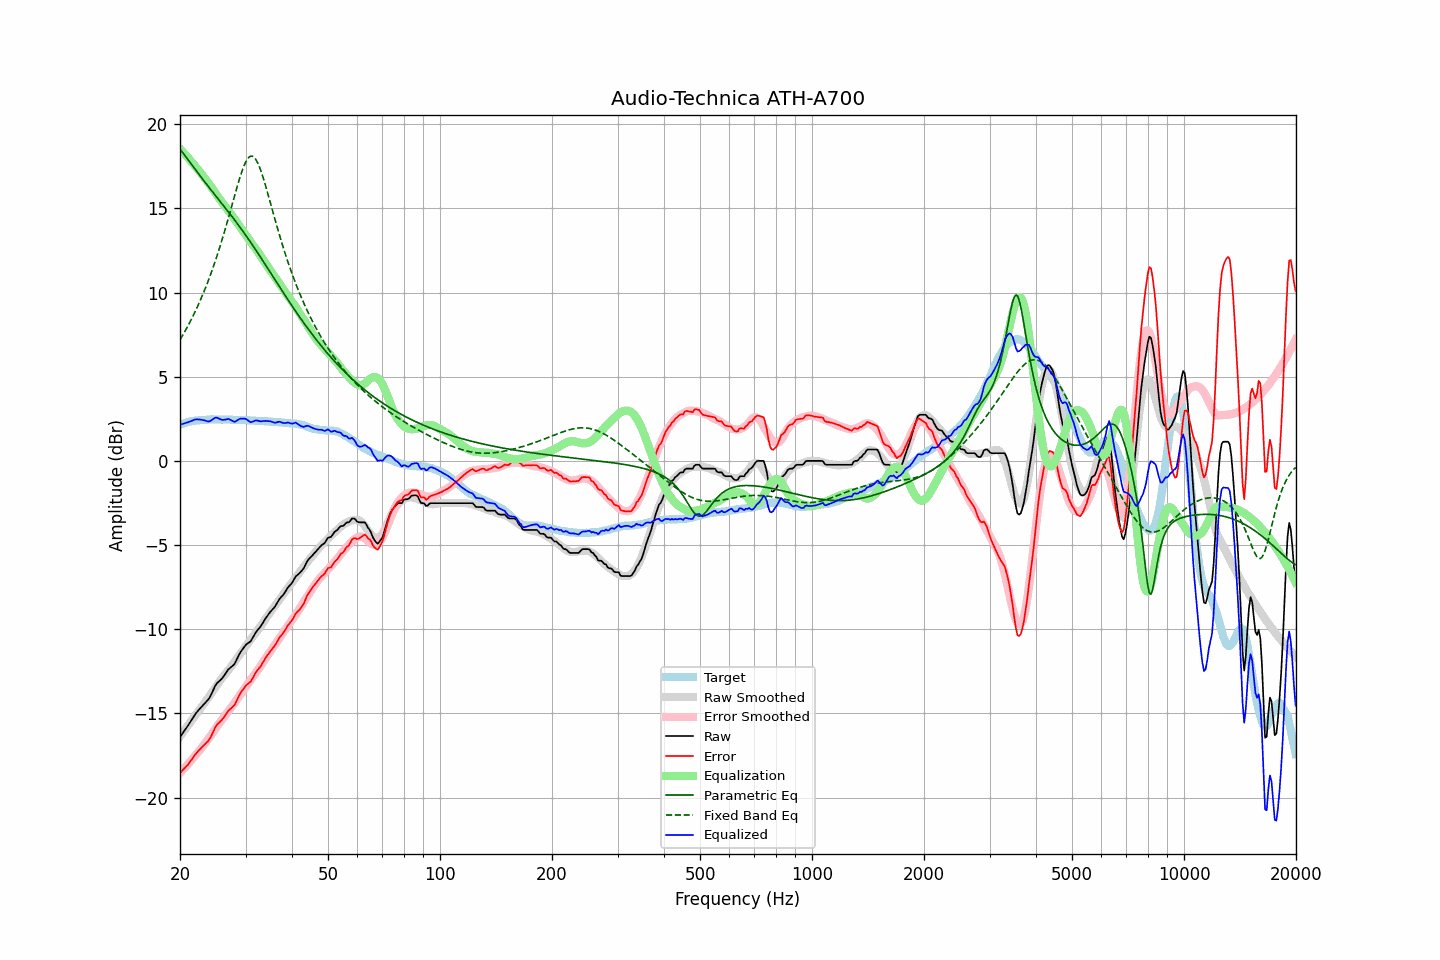

The file beside this chart, header and first rows:
frequency, raw, error, smoothed, error_smoothed, equalization, parametric_eq, fixed_band_eq, equalized_raw, equalized_smoothed, target
20.00, -16.40, -18.55, -16.37, -18.54, 18.54, 18.52, 7.20, 2.14, 2.17, 2.15
20.20, -16.26, -18.45, -16.24, -18.44, 18.44, 18.40, 7.36, 2.18, 2.20, 2.19
20.40, -16.13, -18.35, -16.11, -18.33, 18.33, 18.27, 7.52, 2.21, 2.23, 2.22
20.61, -15.99, -18.24, -15.98, -18.23, 18.23, 18.14, 7.69, 2.24, 2.25, 2.25
20.81, -15.85, -18.14, -15.84, -18.12, 18.12, 18.02, 7.86, 2.27, 2.28, 2.29
21.02, -15.72, -18.05, -15.71, -18.01, 18.01, 17.89, 8.03, 2.29, 2.30, 2.33
21.23, -15.57, -17.91, -15.58, -17.90, 17.90, 17.76, 8.21, 2.33, 2.32, 2.34
21.44, -15.42, -17.77, -15.45, -17.79, 17.79, 17.63, 8.40, 2.37, 2.34, 2.36
21.66, -15.27, -17.65, -15.32, -17.68, 17.68, 17.50, 8.59, 2.41, 2.36, 2.37
21.87, -15.12, -17.50, -15.18, -17.56, 17.56, 17.37, 8.79, 2.45, 2.38, 2.38
22.09, -14.98, -17.38, -15.05, -17.45, 17.45, 17.25, 8.99, 2.47, 2.39, 2.40
22.31, -14.87, -17.27, -14.92, -17.33, 17.33, 17.12, 9.19, 2.46, 2.41, 2.40
22.54, -14.76, -17.17, -14.80, -17.22, 17.22, 16.99, 9.41, 2.46, 2.42, 2.41
22.76, -14.65, -17.07, -14.67, -17.10, 17.10, 16.87, 9.62, 2.45, 2.43, 2.42
22.99, -14.55, -16.97, -14.54, -16.98, 16.98, 16.75, 9.85, 2.43, 2.43, 2.42
23.22, -14.44, -16.87, -14.41, -16.85, 16.85, 16.62, 10.08, 2.41, 2.44, 2.43
23.45, -14.34, -16.78, -14.28, -16.72, 16.72, 16.50, 10.31, 2.38, 2.45, 2.44
23.69, -14.24, -16.69, -14.15, -16.60, 16.60, 16.38, 10.56, 2.36, 2.45, 2.45
23.92, -14.13, -16.59, -14.01, -16.47, 16.47, 16.26, 10.81, 2.34, 2.45, 2.46
24.16, -13.96, -16.43, -13.88, -16.34, 16.34, 16.13, 11.07, 2.38, 2.46, 2.47
24.40, -13.76, -16.23, -13.74, -16.20, 16.20, 16.01, 11.33, 2.45, 2.46, 2.48
24.65, -13.55, -16.02, -13.60, -16.06, 16.06, 15.89, 11.60, 2.51, 2.46, 2.47
24.89, -13.35, -15.81, -13.46, -15.92, 15.92, 15.77, 11.88, 2.57, 2.46, 2.46
25.14, -13.21, -15.67, -13.31, -15.78, 15.78, 15.66, 12.17, 2.57, 2.47, 2.46
25.39, -13.12, -15.58, -13.18, -15.64, 15.64, 15.54, 12.47, 2.52, 2.47, 2.46
25.65, -13.03, -15.49, -13.05, -15.51, 15.51, 15.42, 12.77, 2.48, 2.46, 2.46
25.91, -12.94, -15.39, -12.92, -15.38, 15.38, 15.30, 13.08, 2.44, 2.46, 2.45
26.16, -12.82, -15.28, -12.80, -15.26, 15.26, 15.17, 13.40, 2.44, 2.46, 2.46
26.43, -12.68, -15.14, -12.67, -15.13, 15.13, 15.05, 13.73, 2.45, 2.46, 2.46
26.69, -12.54, -15.00, -12.56, -15.01, 15.01, 14.93, 14.06, 2.47, 2.45, 2.46
26.96, -12.39, -14.85, -12.44, -14.89, 14.89, 14.81, 14.39, 2.50, 2.45, 2.46
27.23, -12.31, -14.76, -12.32, -14.77, 14.77, 14.69, 14.74, 2.45, 2.45, 2.45
27.50, -12.23, -14.68, -12.19, -14.64, 14.64, 14.56, 15.08, 2.41, 2.45, 2.45
27.77, -12.15, -14.59, -12.06, -14.50, 14.50, 14.44, 15.43, 2.35, 2.44, 2.44
28.05, -12.05, -14.49, -11.92, -14.37, 14.37, 14.31, 15.77, 2.32, 2.44, 2.44
28.33, -11.86, -14.29, -11.79, -14.23, 14.23, 14.18, 16.11, 2.37, 2.44, 2.43
28.62, -11.66, -14.10, -11.66, -14.09, 14.09, 14.06, 16.44, 2.43, 2.44, 2.44
28.90, -11.47, -13.90, -11.53, -13.96, 13.96, 13.92, 16.76, 2.49, 2.43, 2.43
29.19, -11.31, -13.73, -11.39, -13.82, 13.82, 13.79, 17.06, 2.51, 2.43, 2.42
29.48, -11.18, -13.61, -11.26, -13.69, 13.69, 13.66, 17.33, 2.51, 2.43, 2.43
29.78, -11.04, -13.47, -11.13, -13.55, 13.55, 13.53, 17.57, 2.51, 2.42, 2.43
30.08, -10.92, -13.35, -11.00, -13.41, 13.41, 13.39, 17.78, 2.49, 2.42, 2.43
30.38, -10.85, -13.27, -10.86, -13.28, 13.28, 13.25, 17.94, 2.43, 2.41, 2.41
30.68, -10.78, -13.19, -10.73, -13.14, 13.14, 13.12, 18.05, 2.36, 2.41, 2.41
30.99, -10.71, -13.11, -10.60, -13.01, 13.01, 12.98, 18.10, 2.29, 2.40, 2.40
31.30, -10.55, -12.95, -10.48, -12.87, 12.87, 12.84, 18.10, 2.32, 2.40, 2.40
31.61, -10.38, -12.78, -10.35, -12.75, 12.75, 12.69, 18.04, 2.37, 2.39, 2.40
31.93, -10.21, -12.60, -10.23, -12.62, 12.62, 12.55, 17.93, 2.40, 2.39, 2.38
32.24, -10.08, -12.45, -10.10, -12.48, 12.48, 12.41, 17.77, 2.40, 2.38, 2.37
32.57, -9.97, -12.34, -9.97, -12.34, 12.34, 12.26, 17.57, 2.37, 2.37, 2.37
32.89, -9.86, -12.22, -9.84, -12.20, 12.20, 12.12, 17.32, 2.35, 2.37, 2.36
33.22, -9.71, -12.07, -9.70, -12.06, 12.06, 11.97, 17.05, 2.36, 2.36, 2.36
33.55, -9.55, -11.91, -9.56, -11.92, 11.92, 11.82, 16.74, 2.37, 2.36, 2.36
33.89, -9.39, -11.75, -9.42, -11.77, 11.77, 11.67, 16.43, 2.38, 2.35, 2.35
34.23, -9.25, -11.60, -9.28, -11.62, 11.62, 11.52, 16.09, 2.37, 2.34, 2.35
34.57, -9.12, -11.46, -9.14, -11.48, 11.48, 11.38, 15.75, 2.36, 2.34, 2.34
34.92, -8.99, -11.33, -9.01, -11.35, 11.35, 11.23, 15.41, 2.35, 2.33, 2.33
35.27, -8.88, -11.21, -8.88, -11.21, 11.21, 11.08, 15.06, 2.33, 2.33, 2.33
35.62, -8.77, -11.09, -8.75, -11.07, 11.07, 10.93, 14.72, 2.30, 2.32, 2.32
35.97, -8.67, -10.98, -8.62, -10.93, 10.93, 10.78, 14.37, 2.26, 2.32, 2.31
... 635 more rows
